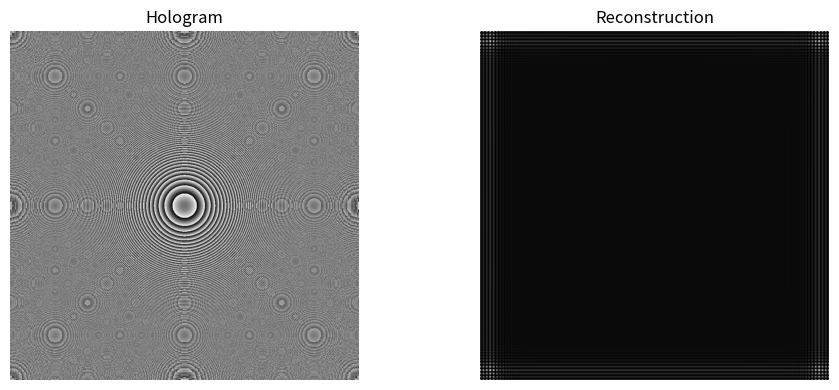

Source code (Python):
from pathlib import Path

import matplotlib.pyplot as plt
import numpy as np
import tqdm


def create_single_point(x, y, z) -> np.ndarray:
    """
    デバッグ用 1点の点群を作成する関数

    - X*Yの中心に物体点 (1点) がある想定

    :param constants: 定数クラスのオブジェクト
    :type constants: ClassicalConstants
    :return: デバッグ用の物体点 (1点)
    :rtype: np.ndarray
    """
    x0 = x / 2
    y0 = y / 2
    z0 = z  # 物体点までの距離

    return np.array([[x0, y0, z0]], dtype=float)


def load_image(path: Path) -> np.ndarray: ...


def create_image():
    xx = np.arange(-256, 256)  # 画像の中心を(0,0)とする
    yy = np.arange(-256, 256)
    np.meshgrid(xx, yy, indexing="ij")


def a1(intense: float) -> np.ndarray:
    # intense...伝播元の画像のI_aの各ピクセルの光波の強度分布
    # TODO - 1になるよう正規化する
    return np.sqrt(intense)


def p1(phase: float) -> float:
    # phase...伝播元の画像のI_aの各ピクセルの光波の位相分布
    return phase / 256


def h(
    z: float, λ: float, r: np.ndarray, W: int, H: int, pp: float
) -> np.ndarray:
    # 角スペクトル法
    # z ... z21
    # r...r21

    fx = np.fft.fftfreq(W, d=pp)
    fy = np.fft.fftfreq(H, d=pp)
    Fx, Fy = np.meshgrid(fx, fy)

    cond = (fx**2 + fy**2) <= (1 / λ**2)
    func = z * np.sqrt((1 / λ**2) - Fx**2 - Fy**2)
    p = np.where(cond, func, 0)
    return np.exp(1j * 2 * np.pi * p)


def show_twin(hologram: np.ndarray, recon: np.ndarray) -> None:
    fig, ax = plt.subplots(1, 2, figsize=(10, 4))
    ax[0].imshow(hologram, cmap="gray")
    ax[0].set_title("Hologram")
    ax[0].axis("off")

    intensity = np.abs(recon) ** 2
    ax[1].imshow(intensity, cmap="gray")
    ax[1].set_title("Reconstruction")
    ax[1].axis("off")

    plt.tight_layout()
    plt.show()


def main():
    W: int = 512
    H: int = 512
    d = 180e-3
    pp = 10e-6
    λ = 633e-9

    # 座標用
    x = np.arange(-W, W) * pp
    y = np.arange(-H, H) * pp  # ゼロパディングに備えて2倍の座標幅を用意する

    # u1の作成
    u1 = np.zeros((H, W))
    u1[H // 2, W // 2] = 1  # 真ん中だけ(1,1)にする
    u1_x, u1_y = np.meshgrid(x, y)  # u1座標

    # u2の作成
    u2_x, u2_y = np.meshgrid(x, y)  # u2座標

    # ① u1のゼロパディング
    u1_pad = np.pad(u1, W // 2)

    # ② ①をフーリエ変換する
    fa = np.fft.fft2(u1_pad)

    # ③ 伝達関数Ηを計算する
    dx = u2_x - u1_x * pp
    dy = u2_y - u1_y * pp
    r = np.sqrt(dx**2 + dy**2 + d**2)
    fb = h(z=d, λ=λ, r=r, W=W * 2, H=H * 2, pp=pp)

    # ④ ②と③を複素乗算する / ⑤ ④の結果を逆フーリエ変換する
    out = np.fft.ifft2((fa * fb))

    show_twin(np.angle(out), out)
    # np.angle(out) # 位相を見る時


if __name__ == "__main__":
    main()
